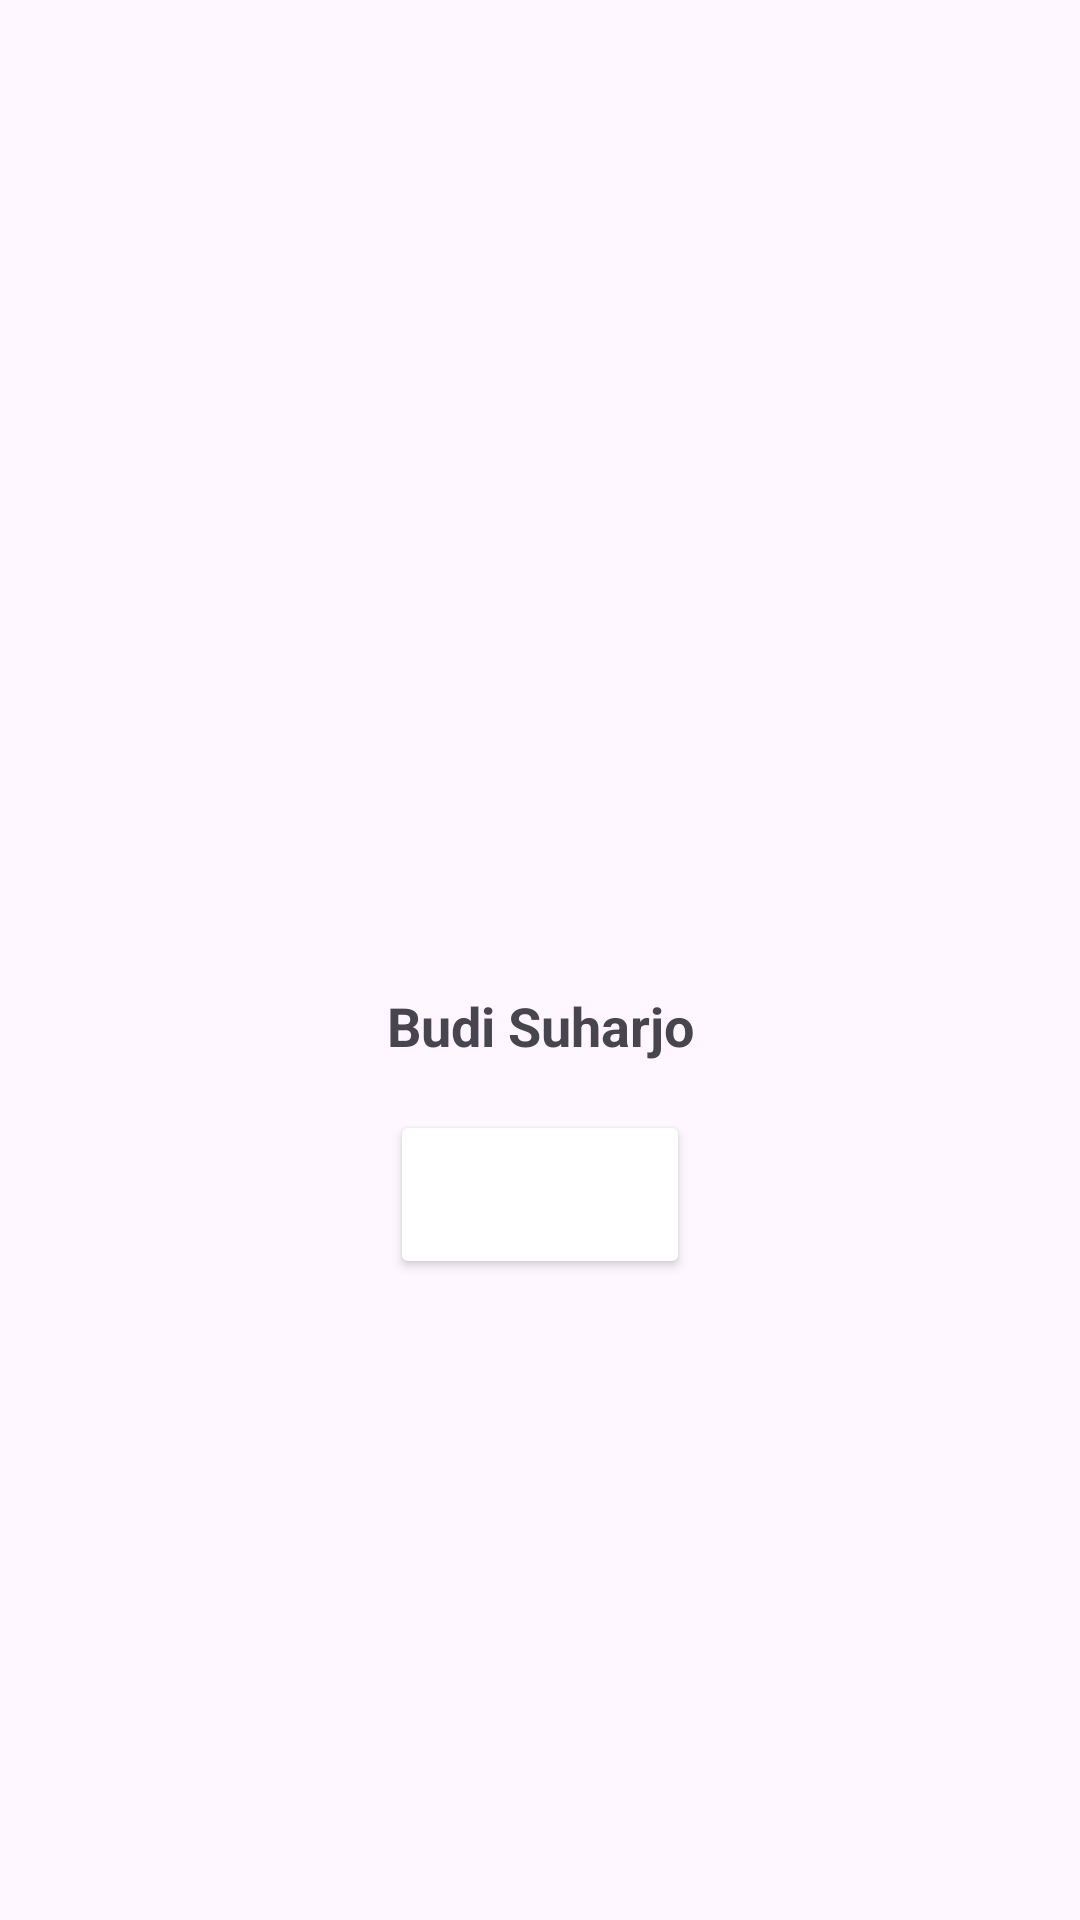

This screen was rendered from an Android layout file. Write that file and the resources it references.
<!-- AndroidManifest.xml: application theme Theme.UTS1MobileRadit -->
<!-- res/layout/activity_second.xml -->
<?xml version="1.0" encoding="utf-8"?>
<androidx.constraintlayout.widget.ConstraintLayout xmlns:android="http://schemas.android.com/apk/res/android"
    xmlns:app="http://schemas.android.com/apk/res-auto"
    xmlns:tools="http://schemas.android.com/tools"
    android:id="@+id/main"
    android:layout_width="match_parent"
    android:layout_height="match_parent"
    tools:context=".SecondActivity">

    <LinearLayout
        android:layout_width="wrap_content"
        android:layout_height="wrap_content"
        android:orientation="vertical"
        app:layout_constraintEnd_toEndOf="parent"
        app:layout_constraintStart_toStartOf="parent"
        app:layout_constraintTop_toTopOf="parent"
        app:layout_constraintBottom_toBottomOf="parent">

        <ImageView
            android:id="@+id/img_first"
            android:layout_width="100dp"
            android:layout_height="100dp"
            android:src="@drawable/imageperson"
            android:layout_gravity="center"
            android:padding="16dp"/>

        <TextView
            android:id="@+id/txt_name"
            android:layout_width="wrap_content"
            android:layout_height="wrap_content"
            android:text="@string/nama"
            android:textSize="18sp"
            android:textStyle="bold"
            android:layout_gravity="center"
            android:padding="16dp"/>

        <Button
            android:id="@+id/btn_exit"
            android:layout_width="100dp"
            android:layout_height="wrap_content"
            android:layout_gravity="center"
            android:text="@string/keluar"
            android:textColor="@color/white"
            android:textSize="18sp"
            android:backgroundTint="@color/teal"
            app:cornerRadius="10dp"
            android:padding="16dp"/>
    </LinearLayout>

</androidx.constraintlayout.widget.ConstraintLayout>
<!-- resources referenced by this layout -->
<resources>
  <string name="keluar">Keluar</string>
  <string name="nama">Budi Suharjo</string>
  <style name="Theme.UTS1MobileRadit" parent="Base.Theme.UTS1MobileRadit" />
  <style name="Base.Theme.UTS1MobileRadit" parent="Theme.Material3.DayNight.NoActionBar">
          
          
      </style>
  <!-- not gathered from this repository: default colours our renderer supplied (Android Studio template values) -->
  <color name="white">#FFFFFFFF</color>
</resources>
